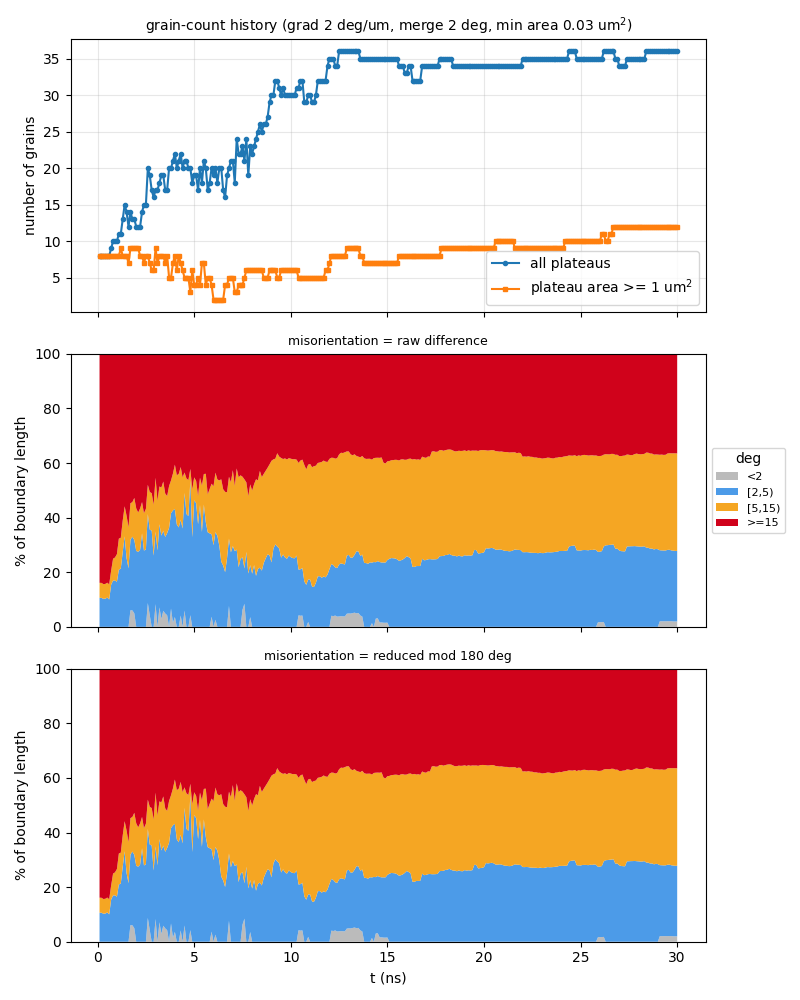

Data behind this chart, as committed beside it:
t_ns, step, file, n_grains, n_ge1um2, n_boundaries, boundary_length_um, plateau_area_frac, mean_grain_area_um2, pct_raw_<2, pct_raw_[2,5), pct_raw_[5,15), pct_raw_>=15, mean_raw_deg, pct_sym_<2, pct_sym_[2,5), pct_sym_[5,15), pct_sym_>=15, mean_sym_deg
0.1, 10, a15_up400ms_v2_kt3pcgkm_s10.vtu, 8, 8, 15, 45.93, 0.862, 10.77, 0, 10.63, 5.489, 83.88, 53.04, 0, 10.63, 5.489, 83.88, 49.6
0.2, 20, a15_up400ms_v2_kt3pcgkm_s20.vtu, 8, 8, 15, 46, 0.8621, 10.78, 0, 10.62, 5.48, 83.9, 52.99, 0, 10.62, 5.48, 83.9, 49.6
0.3, 30, a15_up400ms_v2_kt3pcgkm_s30.vtu, 8, 8, 15, 46.8, 0.8562, 10.7, 0, 10.26, 5.387, 84.35, 53.24, 0, 10.26, 5.387, 84.35, 49.88
0.4, 40, a15_up400ms_v2_kt3pcgkm_s40.vtu, 8, 8, 15, 46.65, 0.8453, 10.57, 0, 10.32, 5.404, 84.28, 53.1, 0, 10.32, 5.404, 84.28, 49.74
0.5, 50, a15_up400ms_v2_kt3pcgkm_s50.vtu, 8, 8, 15, 46.32, 0.8373, 10.47, 0, 10.73, 5.443, 83.83, 53.1, 0, 10.73, 5.443, 83.83, 49.72
0.6, 60, a15_up400ms_v2_kt3pcgkm_s60.vtu, 8, 8, 15, 46.48, 0.8256, 10.32, 0, 10.03, 5.521, 84.45, 53.4, 0, 10.03, 5.521, 84.45, 50.04
0.7, 70, a15_up400ms_v2_kt3pcgkm_s70.vtu, 9, 8, 16, 49.9, 0.8135, 9.039, 0, 15.41, 5.169, 79.42, 50.42, 0, 15.41, 5.169, 79.42, 47.28
0.8, 80, a15_up400ms_v2_kt3pcgkm_s80.vtu, 10, 8, 19, 51.99, 0.7978, 7.978, 0, 16.96, 7.97, 75.07, 48.02, 0, 16.96, 7.97, 75.07, 45.03
0.9, 90, a15_up400ms_v2_kt3pcgkm_s90.vtu, 10, 8, 19, 54.69, 0.7808, 7.808, 0, 16.99, 8.413, 74.6, 47.3, 0, 16.99, 8.413, 74.6, 44.47
1, 100, a15_up400ms_v2_kt3pcgkm_s100.vtu, 10, 8, 19, 55.53, 0.7639, 7.639, 0, 16.5, 10.13, 73.37, 46.42, 0, 16.5, 10.13, 73.37, 43.63
1.1, 110, a15_up400ms_v2_kt3pcgkm_s110.vtu, 11, 8, 21, 60.56, 0.7507, 6.824, 0, 20.97, 11.35, 67.69, 42.96, 0, 20.97, 11.35, 67.69, 40.4
1.2, 120, a15_up400ms_v2_kt3pcgkm_s120.vtu, 11, 9, 21, 60.06, 0.7331, 6.664, 0, 21.3, 11.3, 67.39, 43.12, 0, 21.3, 11.3, 67.39, 40.55
1.3, 130, a15_up400ms_v2_kt3pcgkm_s130.vtu, 13, 8, 25, 66.23, 0.7117, 5.474, 0, 27.45, 11.47, 61.07, 39.46, 0, 27.45, 11.47, 61.07, 37.12
1.4, 140, a15_up400ms_v2_kt3pcgkm_s140.vtu, 15, 8, 31, 71.45, 0.6847, 4.564, 0, 33.15, 11, 55.86, 36.57, 0, 33.15, 11, 55.86, 34.36
1.5, 150, a15_up400ms_v2_kt3pcgkm_s150.vtu, 14, 8, 28, 70.96, 0.6682, 4.773, 0, 25.17, 15.52, 59.31, 38.8, 0, 25.17, 15.52, 59.31, 36.57
1.6, 160, a15_up400ms_v2_kt3pcgkm_s160.vtu, 12, 7, 21, 73.58, 0.6474, 5.395, 0, 21.45, 15.04, 63.51, 41.22, 0, 21.45, 15.04, 63.51, 38.97
1.7, 170, a15_up400ms_v2_kt3pcgkm_s170.vtu, 14, 9, 27, 83.78, 0.6247, 4.462, 6.082, 25.83, 13.36, 54.73, 36.05, 6.082, 25.83, 13.36, 54.73, 34.03
1.8, 180, a15_up400ms_v2_kt3pcgkm_s180.vtu, 13, 9, 26, 81.69, 0.5961, 4.585, 6.024, 26.99, 12.66, 54.32, 36.31, 6.024, 26.99, 12.66, 54.32, 34.16
1.9, 190, a15_up400ms_v2_kt3pcgkm_s190.vtu, 13, 9, 26, 82.92, 0.569, 4.377, 4.944, 26.88, 15.39, 52.78, 36.21, 4.944, 26.88, 15.39, 52.78, 33.45
2, -1, a15_up400ms_v2_kt3pcgkm_t200.vtu, 12, 9, 24, 80.62, 0.5447, 4.54, 0, 27.8, 15.56, 56.63, 38.96, 0, 27.8, 15.56, 56.63, 35.88
2.1, 210, a15_up400ms_v2_kt3pcgkm_s210.vtu, 12, 9, 25, 79.51, 0.5332, 4.444, 0, 27.5, 14.39, 58.11, 39.45, 0, 27.5, 14.39, 58.11, 36.93
2.2, 220, a15_up400ms_v2_kt3pcgkm_s220.vtu, 12, 8, 25, 80.93, 0.4978, 4.148, 0, 28.24, 15.12, 56.64, 38.55, 0, 28.24, 15.12, 56.64, 36.05
2.3, 230, a15_up400ms_v2_kt3pcgkm_s230.vtu, 14, 8, 29, 82.15, 0.4578, 3.27, 0, 34.24, 11.46, 54.3, 36.92, 0, 34.24, 11.46, 54.3, 34.27
2.4, 240, a15_up400ms_v2_kt3pcgkm_s240.vtu, 15, 7, 31, 78.89, 0.426, 2.84, 0, 27.93, 13.69, 58.38, 39.73, 0, 27.93, 13.69, 58.38, 36.58
2.5, 250, a15_up400ms_v2_kt3pcgkm_s250.vtu, 15, 8, 30, 79.23, 0.4132, 2.754, 0, 28.41, 14.81, 56.78, 38.87, 0, 28.41, 14.81, 56.78, 35.82
2.6, 260, a15_up400ms_v2_kt3pcgkm_s260.vtu, 20, 8, 43, 92.63, 0.3955, 1.977, 8.723, 32.6, 10.71, 47.97, 32.6, 8.723, 32.6, 10.71, 47.97, 30.13
2.7, 270, a15_up400ms_v2_kt3pcgkm_s270.vtu, 19, 7, 40, 86.35, 0.3694, 1.944, 4.206, 31.39, 13.76, 50.65, 34.83, 4.206, 31.39, 13.76, 50.65, 32.09
2.8, 280, a15_up400ms_v2_kt3pcgkm_s280.vtu, 17, 6, 34, 84.08, 0.338, 1.988, 0, 35.23, 13.74, 51.02, 34.29, 0, 35.23, 13.74, 51.02, 31.86
2.9, 290, a15_up400ms_v2_kt3pcgkm_s290.vtu, 16, 6, 32, 78.03, 0.3232, 2.02, 0, 26.09, 18.63, 55.28, 37.86, 0, 26.09, 18.63, 55.28, 34.69
3, 300, a15_up400ms_v2_kt3pcgkm_s300.vtu, 17, 9, 34, 83.81, 0.2962, 1.742, 8.33, 26.54, 19.72, 45.41, 33.01, 8.33, 26.54, 19.72, 45.41, 28.86
3.1, 310, a15_up400ms_v2_kt3pcgkm_s310.vtu, 17, 7, 34, 85.76, 0.2698, 1.587, 0, 28, 18.2, 53.8, 38.49, 0, 28, 18.2, 53.8, 34.81
3.2, 320, a15_up400ms_v2_kt3pcgkm_s320.vtu, 18, 8, 38, 88.33, 0.2533, 1.407, 7.117, 30.45, 13.83, 48.6, 36.15, 7.117, 30.45, 13.83, 48.6, 31.8
3.3, 330, a15_up400ms_v2_kt3pcgkm_s330.vtu, 19, 8, 40, 95.64, 0.2452, 1.291, 2.886, 30.53, 17.61, 48.97, 34.72, 2.886, 30.53, 17.61, 48.97, 31.78
3.4, 340, a15_up400ms_v2_kt3pcgkm_s340.vtu, 19, 8, 37, 94.32, 0.2381, 1.253, 5.858, 29.35, 18.01, 46.78, 32.76, 5.858, 29.35, 18.01, 46.78, 31.06
3.5, 350, a15_up400ms_v2_kt3pcgkm_s350.vtu, 17, 7, 34, 85.08, 0.2232, 1.313, 4.884, 28.05, 15.9, 51.17, 34.76, 4.884, 28.05, 15.9, 51.17, 32.74
3.6, 360, a15_up400ms_v2_kt3pcgkm_s360.vtu, 17, 8, 34, 85.11, 0.1922, 1.131, 4.234, 30.1, 13.58, 52.09, 34.64, 4.234, 30.1, 13.58, 52.09, 32.95
3.7, 370, a15_up400ms_v2_kt3pcgkm_s370.vtu, 20, 5, 44, 94.9, 0.1833, 0.9165, 0, 36.26, 15.32, 48.42, 33.77, 0, 36.26, 15.32, 48.42, 31.81
3.8, 380, a15_up400ms_v2_kt3pcgkm_s380.vtu, 20, 5, 42, 99.37, 0.1647, 0.8233, 6.695, 34.93, 12.02, 46.35, 32.38, 6.695, 34.93, 12.02, 46.35, 29.63
3.9, 390, a15_up400ms_v2_kt3pcgkm_s390.vtu, 21, 7, 46, 107.2, 0.16, 0.7618, 1.527, 41.12, 13.51, 43.84, 30.68, 1.527, 41.12, 13.51, 43.84, 28.24
4, 400, a15_up400ms_v2_kt3pcgkm_s400.vtu, 22, 8, 50, 115.2, 0.1506, 0.6844, 3.605, 39.56, 16.23, 40.6, 28.93, 3.605, 39.56, 16.23, 40.6, 26.25
4.1, 410, a15_up400ms_v2_kt3pcgkm_s410.vtu, 20, 6, 45, 105.6, 0.1515, 0.7576, 0, 37.48, 18.03, 44.49, 30.61, 0, 37.48, 18.03, 44.49, 28.58
4.2, 420, a15_up400ms_v2_kt3pcgkm_s420.vtu, 21, 8, 47, 103.3, 0.1442, 0.6865, 0, 36.43, 19.6, 43.97, 31.35, 0, 36.43, 19.6, 43.97, 28.95
4.3, 430, a15_up400ms_v2_kt3pcgkm_s430.vtu, 22, 7, 47, 111, 0.1426, 0.6483, 4.136, 35.05, 19.34, 41.47, 28.98, 4.136, 35.05, 19.34, 41.47, 27.11
4.4, 440, a15_up400ms_v2_kt3pcgkm_s440.vtu, 20, 6, 42, 106.1, 0.1365, 0.6827, 0, 36.03, 18.74, 45.22, 31.93, 0, 36.03, 18.74, 45.22, 29.7
4.5, 450, a15_up400ms_v2_kt3pcgkm_s450.vtu, 21, 5, 46, 111.6, 0.1422, 0.6773, 5.968, 43.08, 7.476, 43.47, 29.72, 5.968, 43.08, 7.476, 43.47, 27.76
4.6, 460, a15_up400ms_v2_kt3pcgkm_s460.vtu, 21, 5, 45, 104.4, 0.1436, 0.684, 0, 41.31, 13.01, 45.67, 30.65, 0, 41.31, 13.01, 45.67, 30.05
4.7, 470, a15_up400ms_v2_kt3pcgkm_s470.vtu, 20, 5, 43, 107.2, 0.1434, 0.7169, 0, 40.59, 13.16, 46.25, 31.59, 0, 40.59, 13.16, 46.25, 29.86
4.8, 480, a15_up400ms_v2_kt3pcgkm_s480.vtu, 20, 3, 41, 108.8, 0.1394, 0.6971, 4.259, 49.35, 4.226, 42.17, 30.51, 4.259, 49.35, 4.226, 42.17, 27.95
4.9, 490, a15_up400ms_v2_kt3pcgkm_s490.vtu, 18, 6, 38, 91.8, 0.1397, 0.7764, 0, 32.81, 17.53, 49.66, 35.74, 0, 32.81, 17.53, 49.66, 32.82
5, -1, a15_up400ms_v2_kt3pcgkm_t500.vtu, 19, 4, 41, 97.07, 0.1435, 0.7555, 0, 46.36, 8.368, 45.27, 31.38, 0, 46.36, 8.368, 45.27, 30.21
5.1, 510, a15_up400ms_v2_kt3pcgkm_s510.vtu, 19, 4, 40, 98.18, 0.1322, 0.6956, 0, 45.3, 8.116, 46.59, 31.84, 0, 45.3, 8.116, 46.59, 30.95
5.2, 520, a15_up400ms_v2_kt3pcgkm_s520.vtu, 17, 5, 33, 86.33, 0.127, 0.747, 0, 37.6, 10.41, 51.99, 35.5, 0, 37.6, 10.41, 51.99, 34.28
5.3, 530, a15_up400ms_v2_kt3pcgkm_s530.vtu, 20, 4, 43, 98.39, 0.1245, 0.6226, 0, 44.63, 9.992, 45.37, 31.8, 0, 44.63, 9.992, 45.37, 29.76
5.4, 540, a15_up400ms_v2_kt3pcgkm_s540.vtu, 18, 7, 38, 90.91, 0.1256, 0.698, 0, 34.75, 17.02, 48.23, 34.42, 0, 34.75, 17.02, 48.23, 31.46
5.5, 550, a15_up400ms_v2_kt3pcgkm_s550.vtu, 21, 7, 45, 97.86, 0.1361, 0.648, 0, 44.79, 11.19, 44.02, 31.1, 0, 44.79, 11.19, 44.02, 28.35
5.6, 560, a15_up400ms_v2_kt3pcgkm_s560.vtu, 20, 4, 40, 103.2, 0.1265, 0.6326, 0, 38.35, 17.71, 43.94, 32.27, 0, 38.35, 17.71, 43.94, 29.32
5.7, 570, a15_up400ms_v2_kt3pcgkm_s570.vtu, 17, 5, 36, 89.43, 0.1224, 0.7201, 0, 34.64, 13.91, 51.45, 36.86, 0, 34.64, 13.91, 51.45, 32.93
5.8, 580, a15_up400ms_v2_kt3pcgkm_s580.vtu, 18, 5, 38, 92.23, 0.1228, 0.6823, 0, 34.25, 16.25, 49.5, 34.56, 0, 34.25, 16.25, 49.5, 32.01
5.9, 590, a15_up400ms_v2_kt3pcgkm_s590.vtu, 20, 4, 46, 92.44, 0.1082, 0.5408, 3.705, 30.24, 18.49, 47.57, 33.72, 3.705, 30.24, 18.49, 47.57, 30.62
6, 600, a15_up400ms_v2_kt3pcgkm_s600.vtu, 19, 2, 41, 92.37, 0.1061, 0.5586, 0, 29.92, 21.58, 48.5, 33.92, 0, 29.92, 21.58, 48.5, 31.32
... 240 more rows
